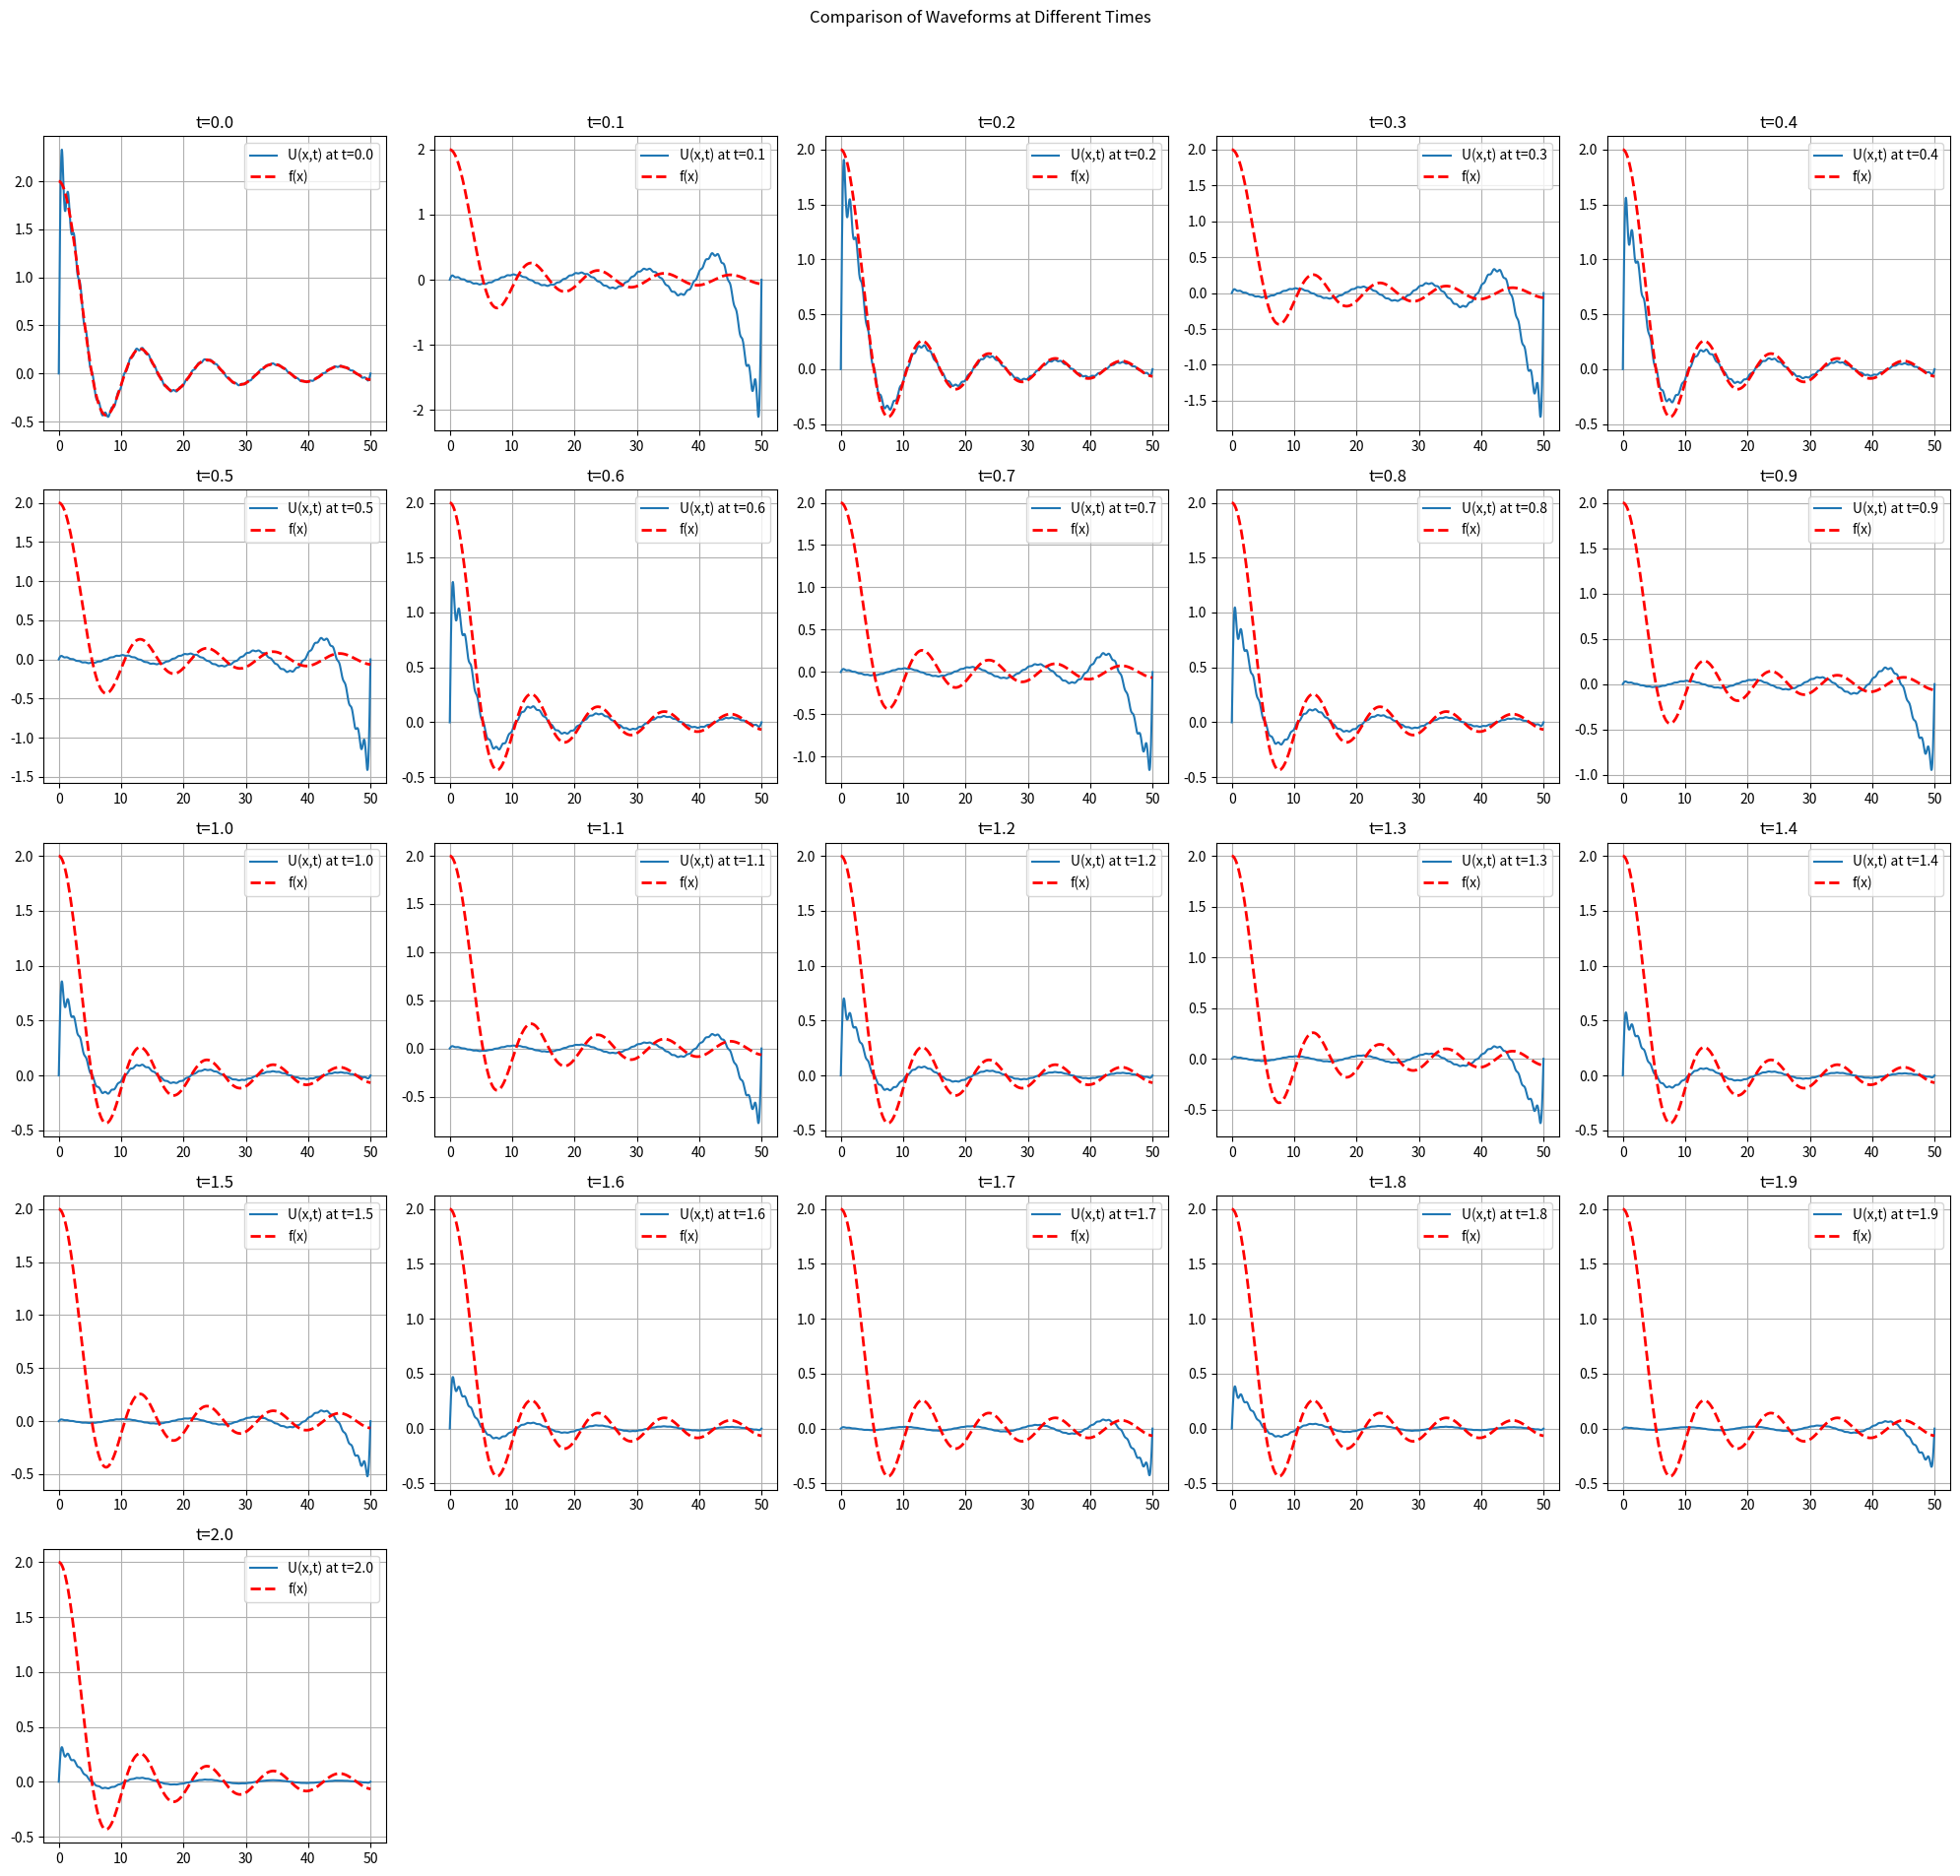

Write Python code to recreate this figure.
import numpy as np
import matplotlib.pyplot as plt
from scipy.integrate import quad
import math

# Constants
L = 50
C = 500
beta = 2
n_terms = 100  # Number of terms in the series approximation

# Function definitions
def f_vectorized(x):
    # Return the sine function
    #return 2 * np.sin(3 * np.pi * x / L)
    return 2*np.sinc(3 * np.pi * x / L)

def g(x):
    return 0  # g(x) is defined to be 0 for all x

def calc_H1_H2_quad(n, L, C, beta):
    def integrand_f(x):
        return f_vectorized(x) * np.sin(n * np.pi * x / L)
    
    def integrand_g(x):
        return (g(x) + (beta / 2) * f_vectorized(x)) * np.sin(n * np.pi * x / L)
    
    H1, _ = quad(integrand_f, 0, L,limit=100)
    H2, _ = quad(integrand_g, 0, L,limit=100)
    K_n_squared = (C * n * np.pi / L)**2
    H2 = H2 / (math.sqrt(4 * K_n_squared - (beta**2)) / 2)
    
    return 2 * H1 / L, 2 * H2 / L

def U_xt_quad(x, t, n_terms, L, C, beta):
    U = np.zeros_like(x)
    for n in range(1, n_terms + 1):
        H1, H2 = calc_H1_H2_quad(n, L, C, beta)
        K_n_squared = (C * n * np.pi / L)**2
        omega_n = np.sqrt(4 * K_n_squared - (beta**2)) / 2
        term = np.exp(-beta * t / 2) * (
            H1 * np.cos(omega_n * t) + H2 * np.sin(omega_n * t)
        ) * np.sin(n * np.pi * x / L)
        U += term
    return U

# Calculate waveform at various times
x = np.linspace(0, L, 1000)
t = 0.2
U_01_quad = U_xt_quad(x, t, n_terms, L, C, beta)

x = np.linspace(0, L, 1000)
times = np.arange(0, 2.1, 0.1)  # Adjusted to include 0 to 2 seconds

# Create subplots with 5 rows and 5 columns
fig, axs = plt.subplots(5, 5, figsize=(20, 20))  # Adjust the size as needed
fig.suptitle('Comparison of Waveforms at Different Times')

# Flatten the array of axes for easy indexing
axs = axs.flatten()

for i, t in enumerate(times):
    U_01_quad = U_xt_quad(x, t, n_terms, L, C, beta)
    axs[i].plot(x, U_01_quad, label=f'U(x,t) at t={t:.1f}')
    axs[i].plot(x, f_vectorized(x), '--', label='f(x)', color='red', linewidth=2)
    axs[i].set_title(f't={t:.1f}')
    axs[i].legend()
    axs[i].grid(True)

# Hide any unused subplots
for i in range(len(times), len(axs)):
    axs[i].set_visible(False)

plt.tight_layout(rect=[0, 0.03, 1, 0.95])  # Adjust the layout
plt.show()
